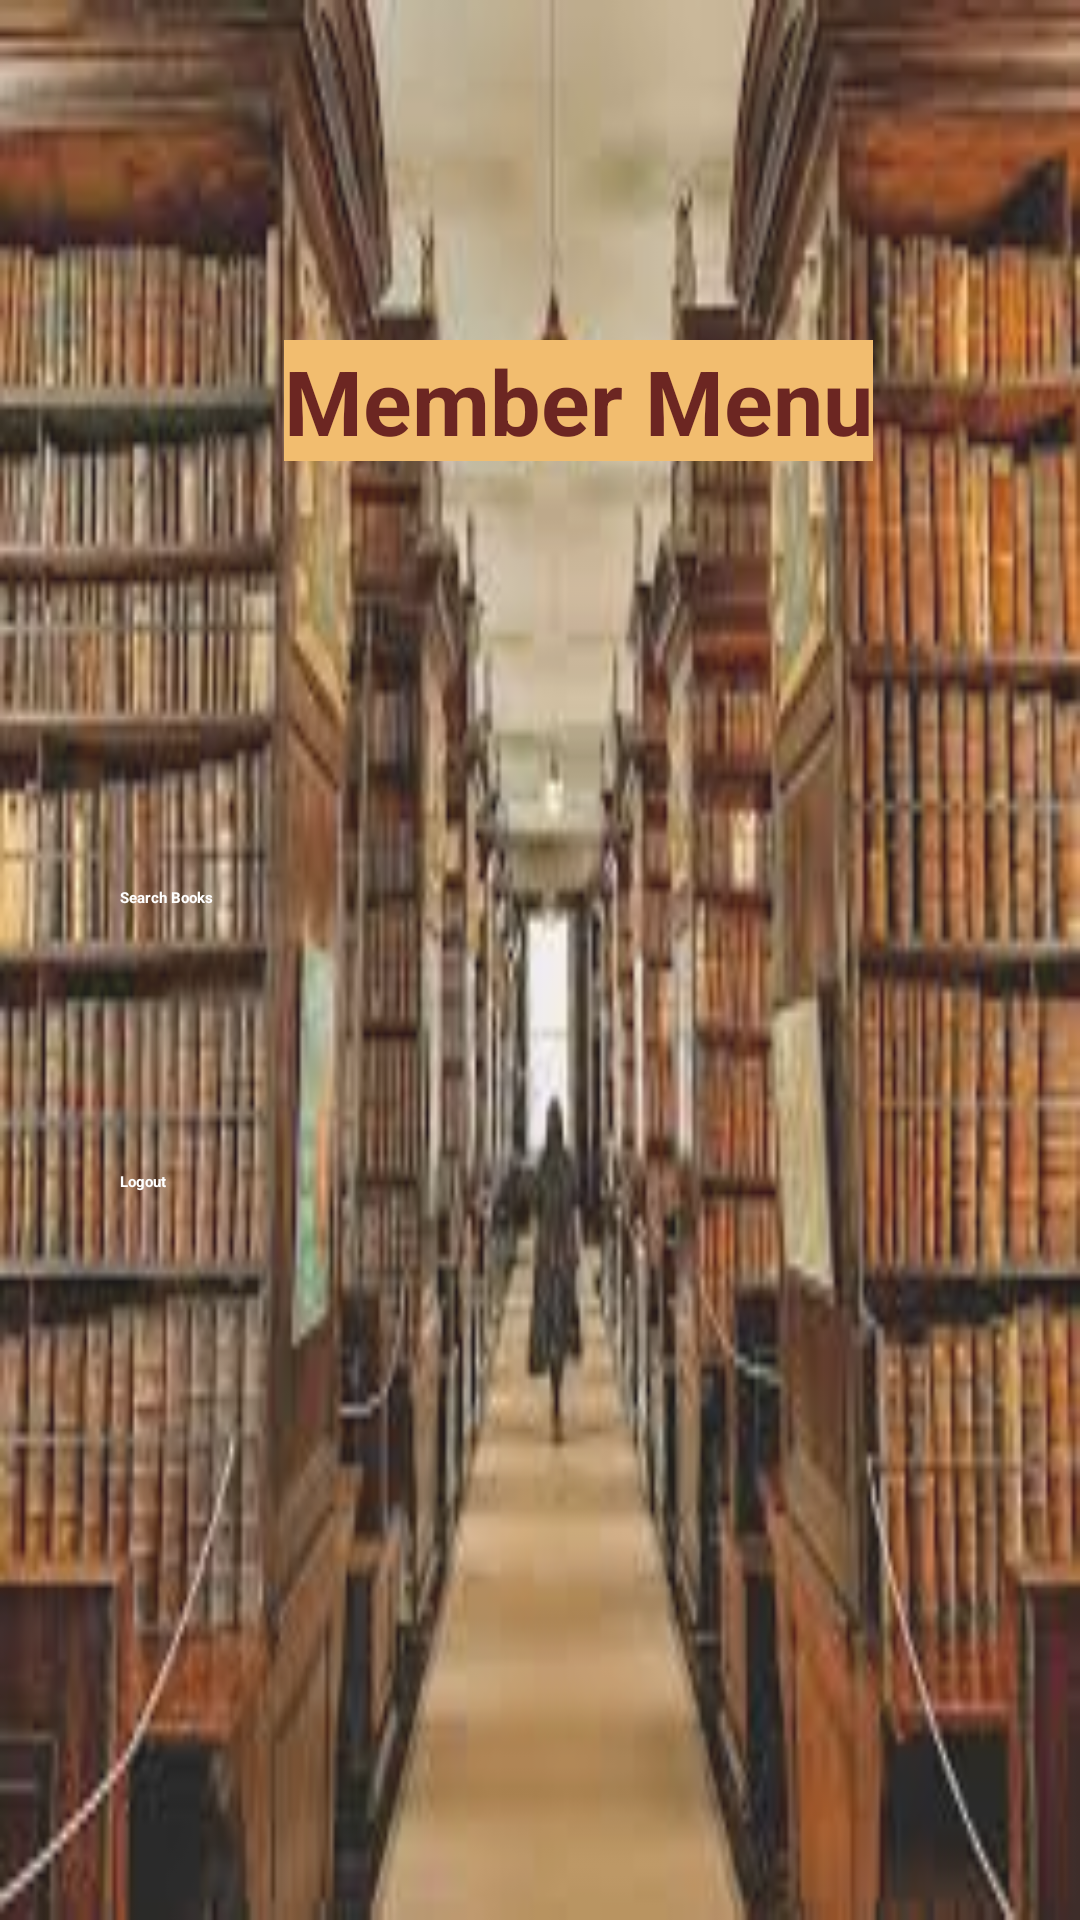

The Android layout XML behind this screen, and the referenced resources:
<!-- AndroidManifest.xml: application theme Theme.E_Library -->
<!-- res/layout/activity_member_menu.xml -->
<?xml version="1.0" encoding="utf-8"?>
<androidx.constraintlayout.widget.ConstraintLayout xmlns:android="http://schemas.android.com/apk/res/android"
    xmlns:app="http://schemas.android.com/apk/res-auto"
    xmlns:tools="http://schemas.android.com/tools"
    android:layout_width="match_parent"
    android:layout_height="match_parent"
    android:background="@drawable/b4"
    android:alpha="0.9"
    tools:context=".memberMenu">


    <TextView
        android:id="@+id/textView6"
        android:layout_width="wrap_content"
        android:layout_height="wrap_content"
        android:background="@color/butter"
        android:text="Member Menu"
        android:textColor="@color/brown"
        android:textSize="30sp"
        android:textStyle="bold"
        app:layout_constraintBottom_toBottomOf="parent"
        app:layout_constraintEnd_toEndOf="parent"
        app:layout_constraintHorizontal_bias="0.579"
        app:layout_constraintStart_toStartOf="parent"
        app:layout_constraintTop_toTopOf="parent"
        app:layout_constraintVertical_bias="0.189" />

    <Button
        android:id="@+id/btnserachbook"
        android:layout_width="280dp"
        android:layout_height="49dp"
        android:backgroundTint="@color/brown"
        android:text="Search Books"
        android:textColor="@android:color/white"
        android:textStyle="bold"
        app:layout_constraintBottom_toBottomOf="parent"
        app:layout_constraintEnd_toEndOf="parent"
        app:layout_constraintStart_toStartOf="parent"
        app:layout_constraintTop_toTopOf="parent" />

    <Button
        android:id="@+id/btnmemberlogout"
        android:layout_width="280dp"
        android:layout_height="49dp"
        android:layout_marginTop="24dp"
        app:cornerRadius="20dp"
        android:backgroundTint="@color/brown"
        android:text="Logout"
        android:textColor="@android:color/white"
        android:textStyle="bold"
        app:layout_constraintBottom_toBottomOf="parent"
        app:layout_constraintEnd_toEndOf="parent"
        app:layout_constraintStart_toStartOf="parent"
        app:layout_constraintTop_toBottomOf="@id/btnserachbook"
        app:layout_constraintVertical_bias="0.097" />


</androidx.constraintlayout.widget.ConstraintLayout>
<!-- resources referenced by this layout -->
<resources>
  <color name="brown">#5C0E09</color>
  <color name="butter">#F1B65F</color>
  <!-- drawable b4: jpg bitmap (drawable, 13483 bytes) -->
</resources>
